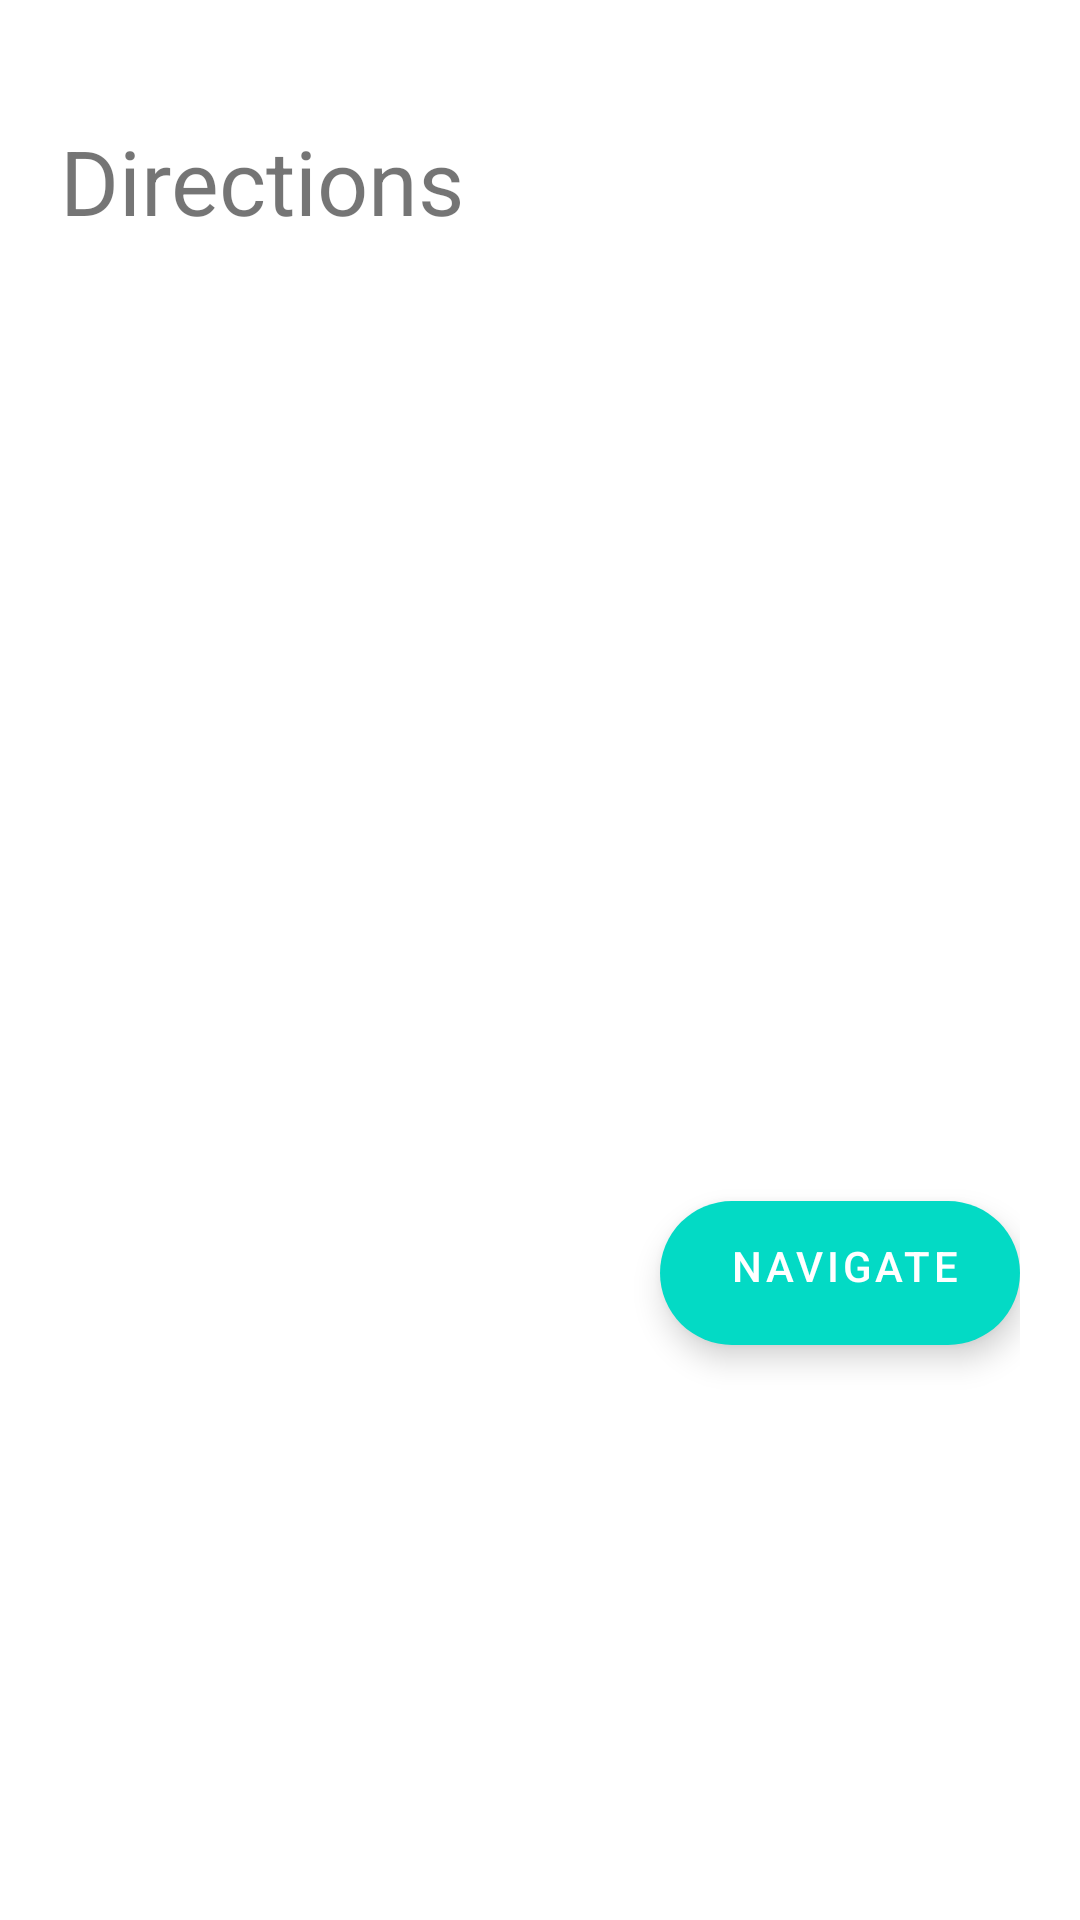

Produce the Android XML layout that renders to this screen, including the resource entries it uses.
<!-- AndroidManifest.xml: application theme Theme.NextQuest -->
<!-- res/layout/directions_modal_view.xml -->
<?xml version="1.0" encoding="utf-8"?>
<androidx.constraintlayout.widget.ConstraintLayout xmlns:android="http://schemas.android.com/apk/res/android"
    xmlns:tools="http://schemas.android.com/tools"
    android:layout_width="match_parent"
    android:layout_height="match_parent"
    xmlns:app="http://schemas.android.com/apk/res-auto"
    app:layout_behavior="com.google.android.material.bottomsheet.BottomSheetBehavior">

    <FrameLayout
        android:id="@+id/standard_bottom_sheet"
        style="@style/Widget.Material3.BottomSheet"
        android:elevation="1dp"
        android:layout_gravity="center"
        android:minHeight="300dp"
        android:layout_width="match_parent"
        android:layout_height="wrap_content"
        tools:ignore="MissingConstraints">


        
        <LinearLayout
            android:layout_width="match_parent"
            android:layout_height="match_parent"
            android:layout_marginTop="40dp"
            android:layout_marginStart="20dp"
            android:layout_marginEnd="20dp"
            android:orientation="vertical">

            <TextView
                android:layout_width="wrap_content"
                android:layout_height="wrap_content"
                android:id="@+id/modal_date"
                android:text="Directions"
                android:textSize="30dp"/>


            <androidx.recyclerview.widget.RecyclerView
                android:layout_width="match_parent"
                android:layout_height="300dp"
                android:id="@+id/modal_recycler_dir"
                android:paddingTop="20dp"
                android:layout_marginBottom="20dp"
                android:scrollbars="vertical"
                android:fadeScrollbars="true"/>

            <com.google.android.material.floatingactionbutton.ExtendedFloatingActionButton
                android:id="@+id/extended_fab_directions_modal"
                app:backgroundTint="?attr/colorSecondary"
                android:textColor="@color/white"
                app:iconTint="@color/white"
                android:layout_marginStart="40dp"
                android:layout_width="wrap_content"
                android:layout_height="wrap_content"
                android:contentDescription="Directions"
                android:layout_gravity="end"
                android:layout_marginBottom="20dp"
                android:gravity="end"
                android:text="Navigate"
                app:icon="@drawable/directions_24"/>

        </LinearLayout>



    </FrameLayout>


</androidx.constraintlayout.widget.ConstraintLayout>
<!-- resources referenced by this layout -->
<resources>
  <style name="Theme.NextQuest" parent="Theme.MaterialComponents.DayNight.DarkActionBar">
          
          <item name="colorPrimary">@color/purple_500</item>
          <item name="colorPrimaryVariant">@color/purple_700</item>
          <item name="colorOnPrimary">@color/white</item>
          
          <item name="colorSecondary">@color/teal_200</item>
          <item name="colorSecondaryVariant">@color/teal_700</item>
          <item name="colorOnSecondary">@color/black</item>
          
          <item name="android:statusBarColor">?attr/colorPrimaryVariant</item>
          
      </style>
  <!-- not gathered from this repository: default colours our renderer supplied (Android Studio template values) -->
  <color name="purple_500">#FF6200EE</color>
  <color name="purple_700">#FF3700B3</color>
  <color name="teal_200">#FF03DAC5</color>
  <color name="teal_700">#FF018786</color>
  <color name="black">#FF000000</color>
  <color name="white">#FFFFFFFF</color>
</resources>
